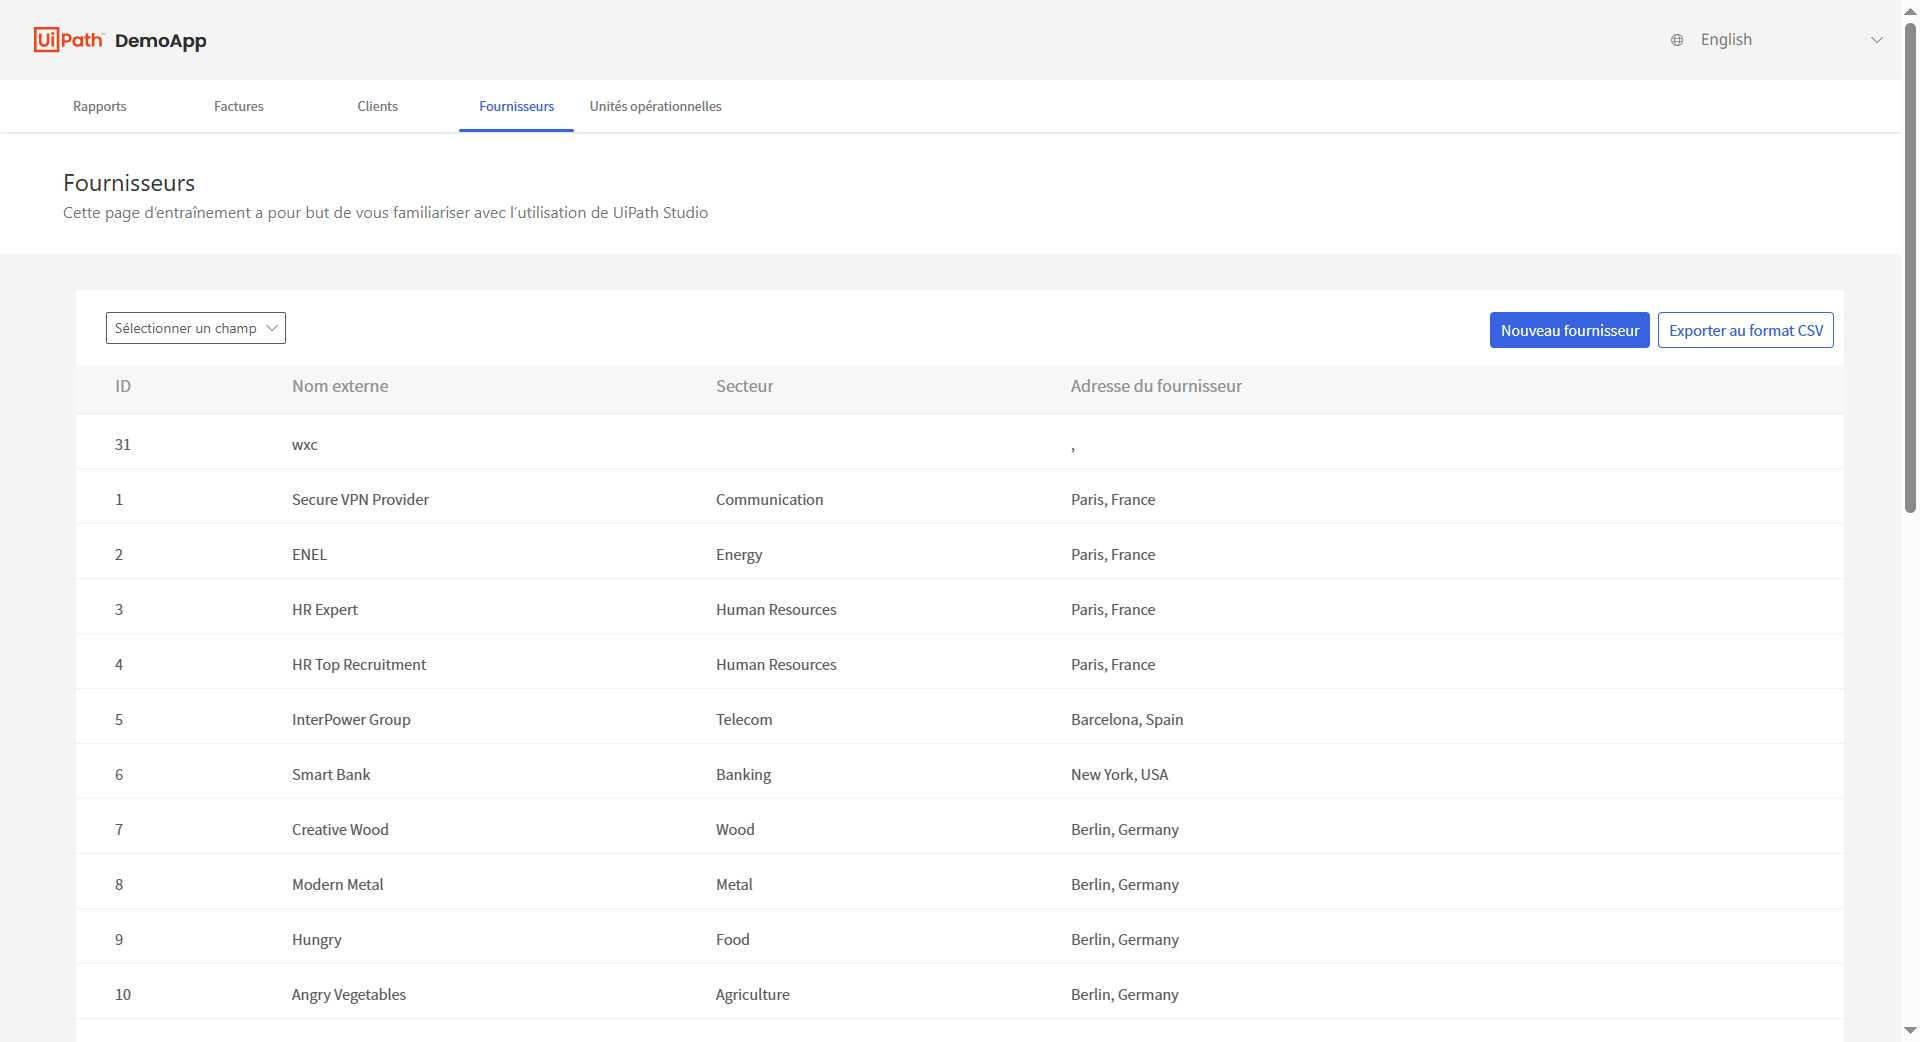
Task: Processus Login with Acme Website
Workflow: CloseAllApplications

Step 1: Chrome UiPath Demo App(2) in window 'UiPath Demo App' (chrome.exe)
